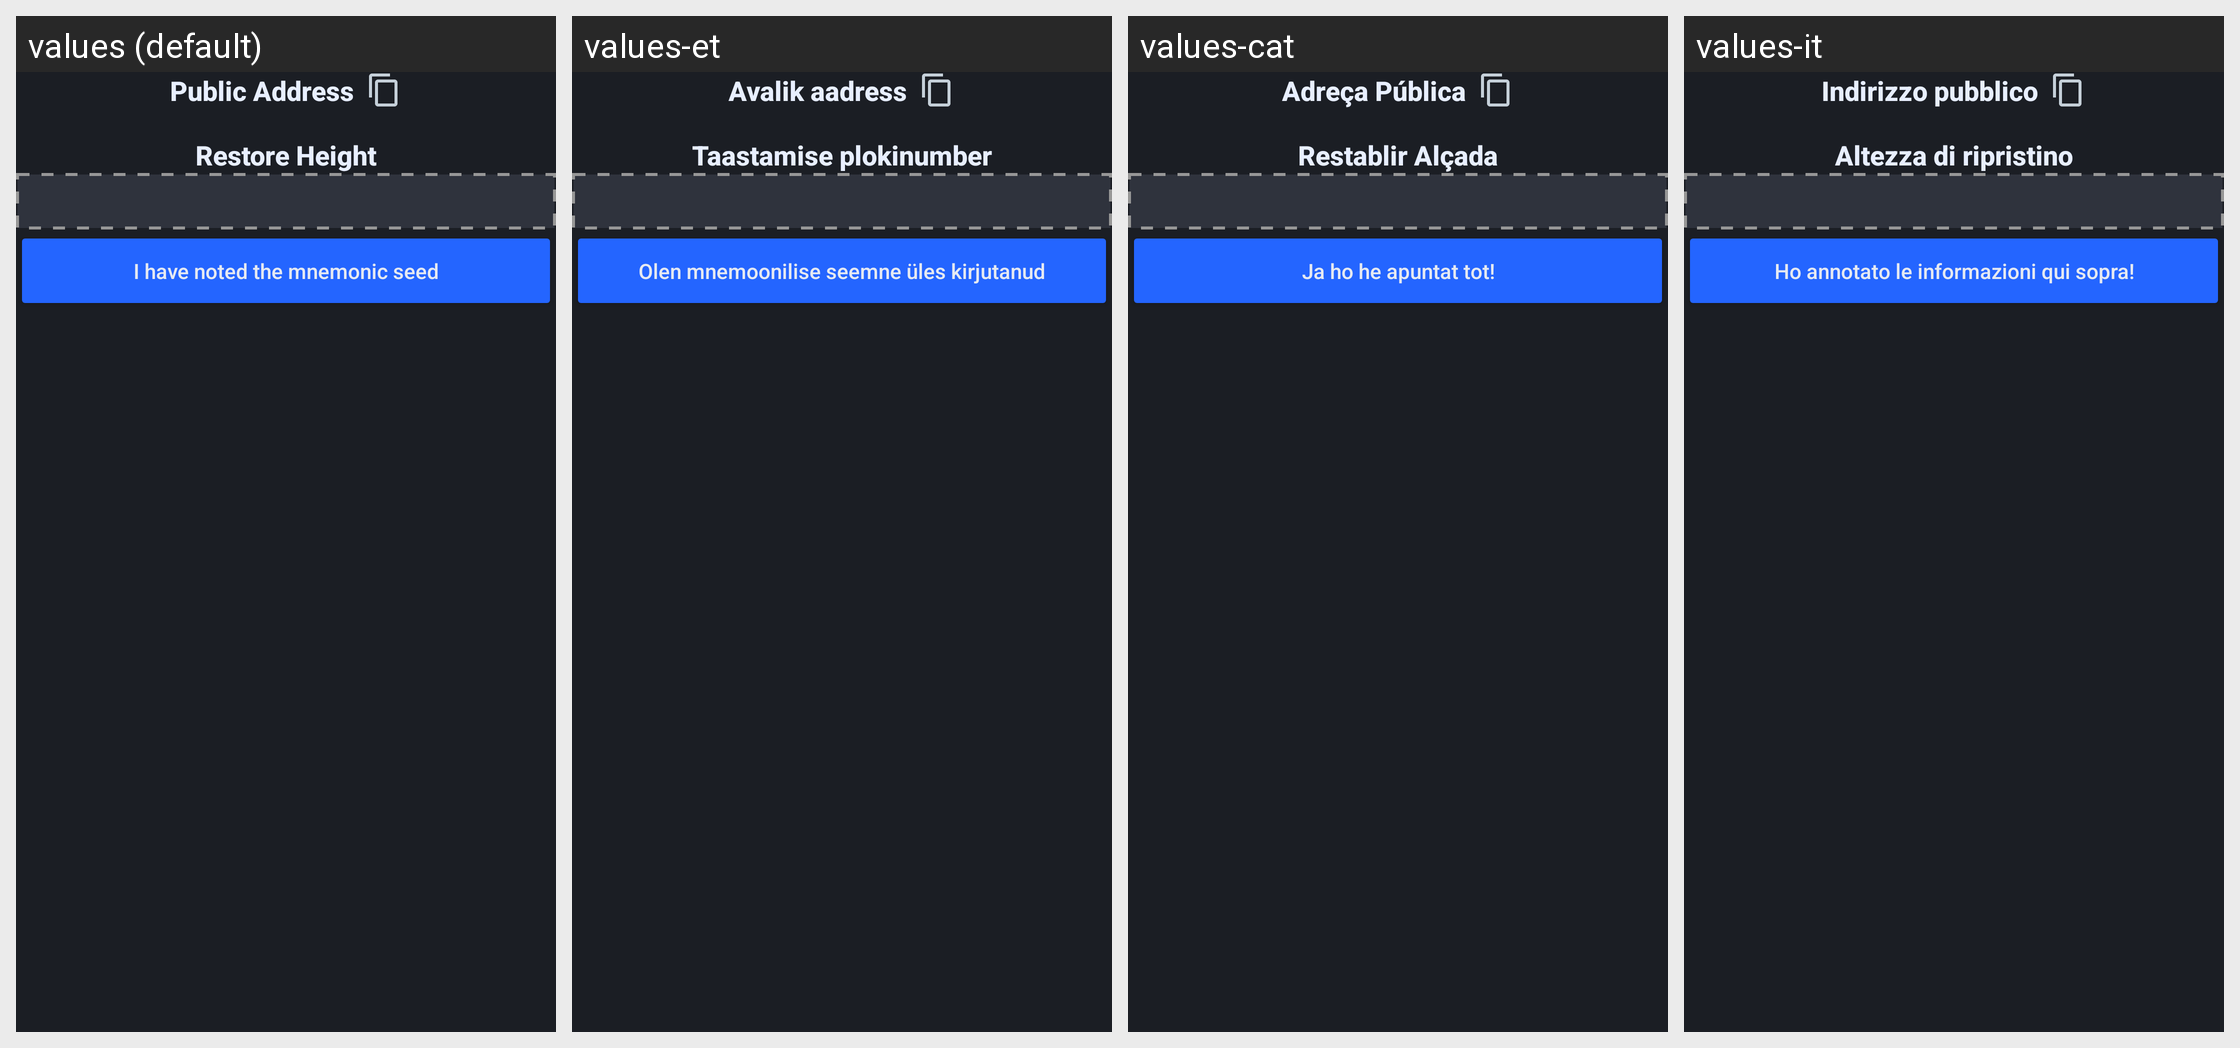

This grid shows one Android layout under several languages. Give, for every string resource on the screen, its name, the default text and each shown locale's text.
Android screen res/layout/fragment_review.xml rendered under 4 locales, left to right: values (default), values-et, values-cat, values-it. Device: Nexus 5 (rendered at 1080×1920; each locale shown at half size, 540×960, under a caption strip naming it); theme AppTheme.
Other locales in the repository, not shown: values-de, values-el, values-eo, values-es, values-fr, values-hu, values-ja, values-nb, values-nl, values-pt, values-pt-rBR, values-ro, values-ru, values-sk, values-sr, values-sv, values-uk, values-zh-rCN, values-zh-rTW.
Strings drawn on this screen, with the default value and each locale's value (text and hints the layout hard-codes, and strings that could not be matched under every locale, appear in the picture but are not listed):

generate_address_label
  values: Public Address
  values-et: Avalik aadress
  values-cat: Adreça Pública
  values-it: Indirizzo pubblico

label_restoreheight
  values: Restore Height
  values-et: Taastamise plokinumber
  values-cat: Restablir Alçada
  values-it: Altezza di ripristino

generate_button_accept
  values: I have noted the mnemonic seed
  values-et: Olen mnemoonilise seemne üles kirjutanud
  values-cat: Ja ho he apuntat tot!
  values-it: Ho annotato le informazioni qui sopra!
